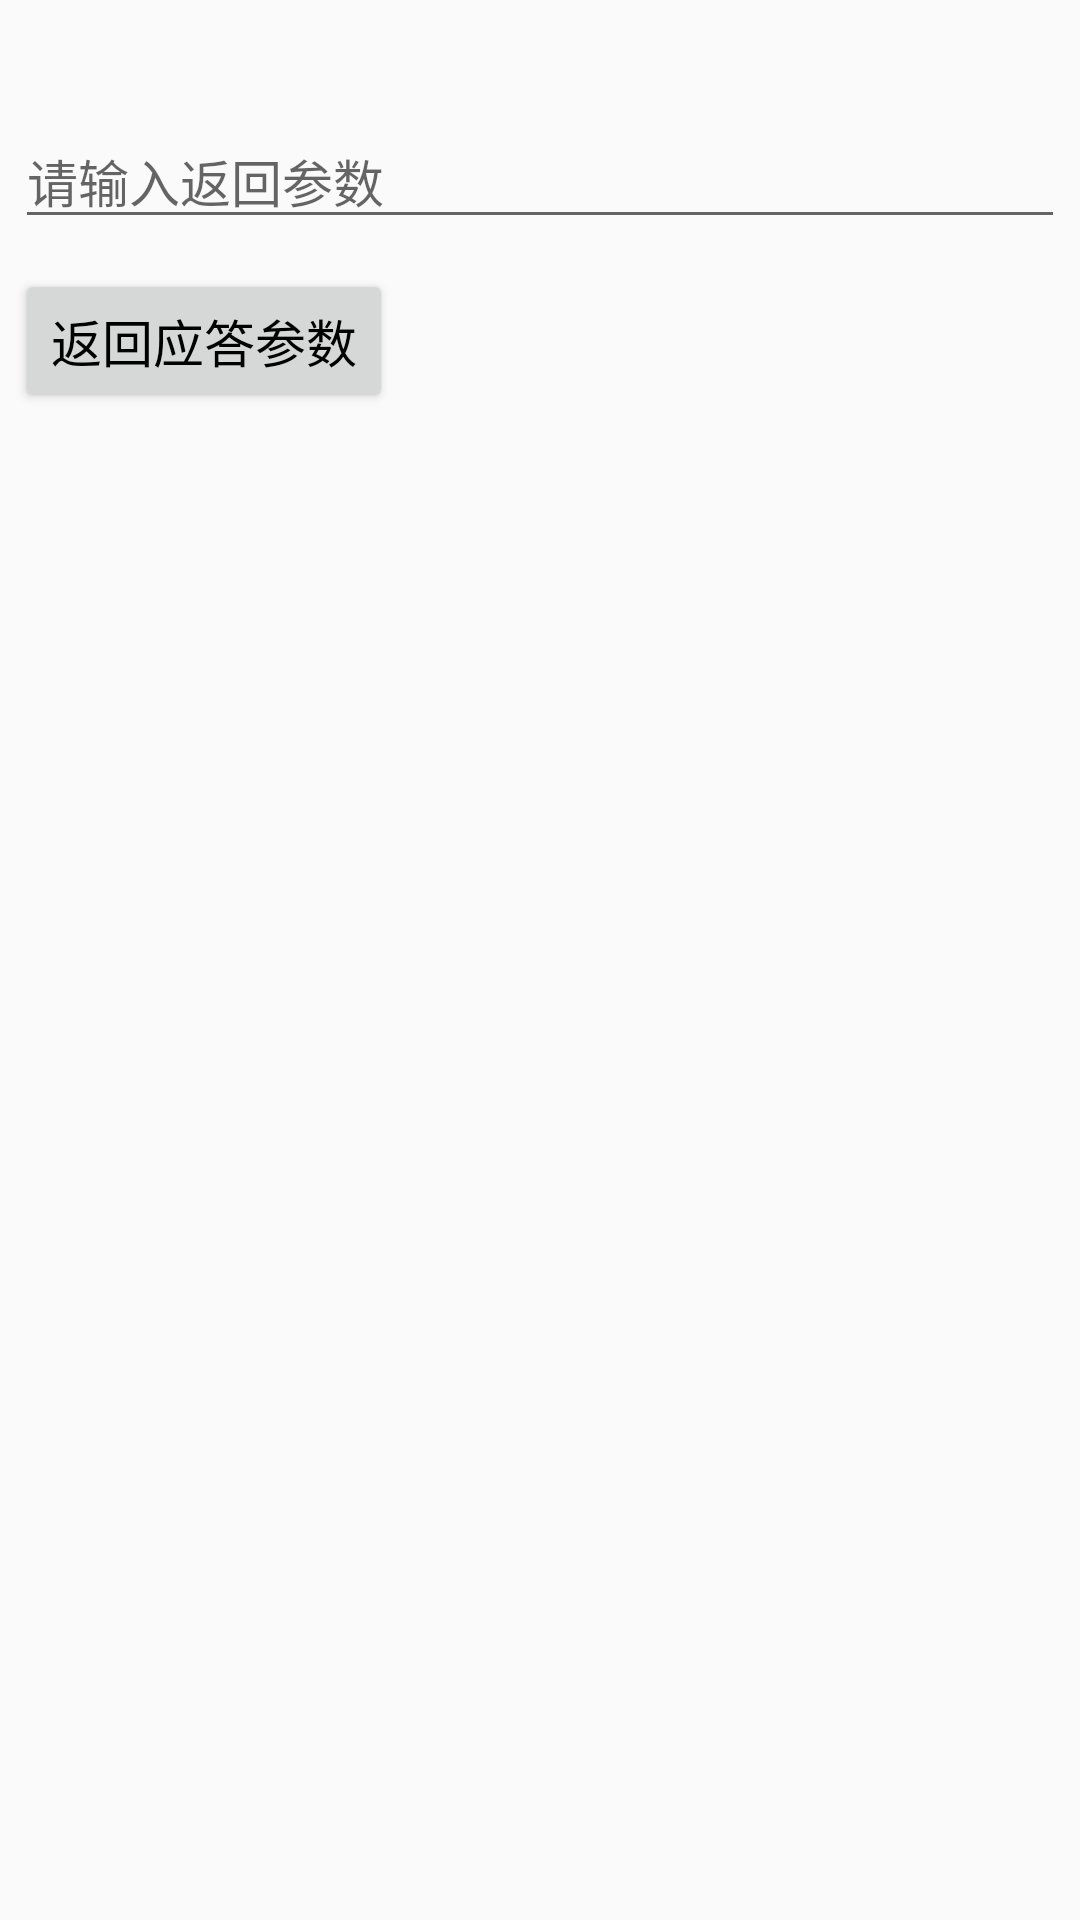

Reconstruct the res/layout file that produces this screen, plus the resources it refers to.
<!-- AndroidManifest.xml: application theme AppTheme -->
<!-- res/layout/fragment_act_response.xml -->
<LinearLayout xmlns:android="http://schemas.android.com/apk/res/android"
    xmlns:tools="http://schemas.android.com/tools"
    android:layout_width="match_parent"
    android:layout_height="match_parent"
    android:orientation="vertical"
    android:padding="5dp"
    tools:context="xbcao.middle.fragment.ActResponseFragment">

    <TextView
        android:id="@+id/tv_response"
        android:layout_width="match_parent"
        android:layout_height="wrap_content"
        android:gravity="left"
        android:textColor="#000000"
        android:textSize="17sp" />

    <EditText
        android:id="@+id/et_response"
        android:layout_width="match_parent"
        android:layout_height="wrap_content"
        android:layout_marginTop="10dp"
        android:hint="请输入返回参数"
        android:textColor="#000000"
        android:textSize="17sp" />

    <Button
        android:id="@+id/btn_act_response"
        android:layout_width="wrap_content"
        android:layout_height="wrap_content"
        android:layout_marginTop="10dp"
        android:gravity="center"
        android:text="返回应答参数"
        android:textColor="#000000"
        android:textSize="17sp" />

</LinearLayout>
<!-- resources referenced by this layout -->
<resources>
  <style name="AppTheme" parent="Theme.AppCompat.Light.DarkActionBar">
          
          <item name="colorPrimary">@color/colorPrimary</item>
          <item name="colorPrimaryDark">@color/colorPrimaryDark</item>
          <item name="colorAccent">@color/colorAccent</item>
      </style>
  <color name="colorPrimary">#3F51B5</color>
  <color name="colorPrimaryDark">#303F9F</color>
  <color name="colorAccent">#FF4081</color>
</resources>
